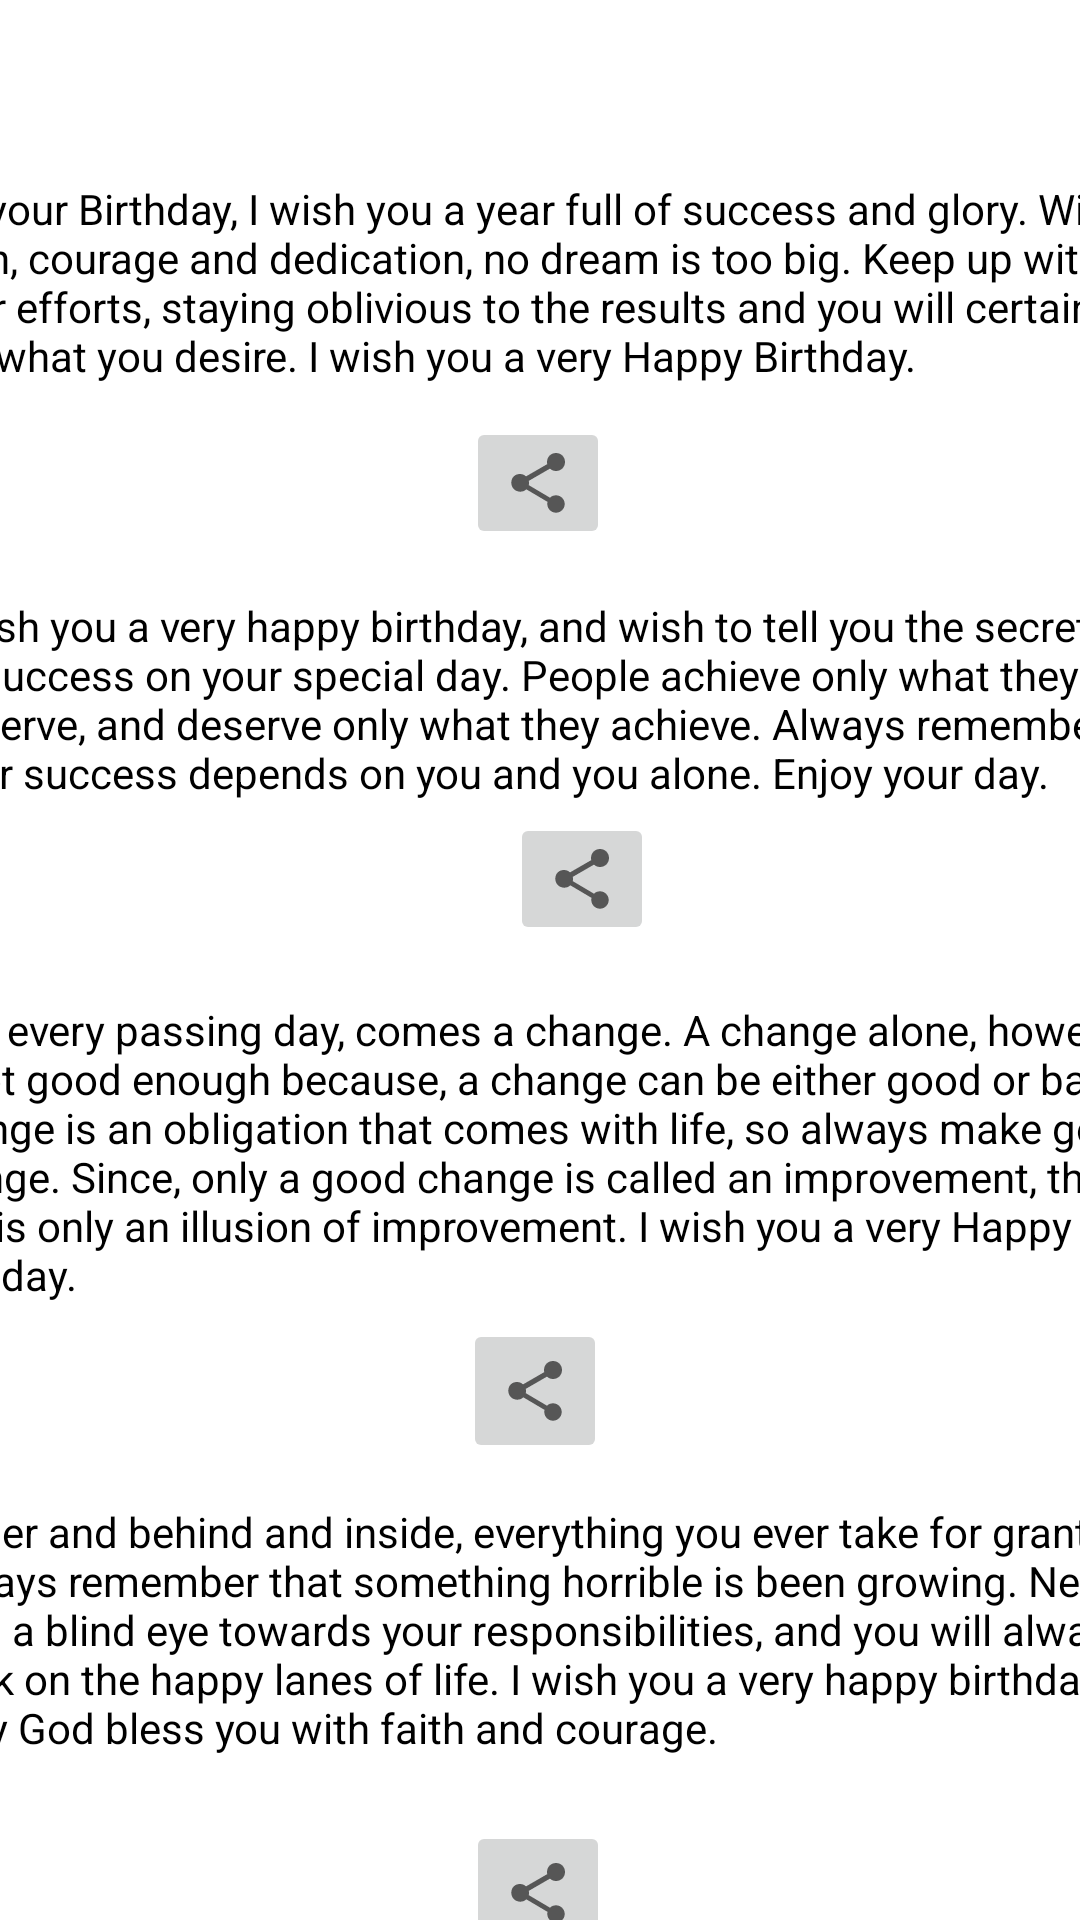

Reconstruct the res/layout file that produces this screen, plus the resources it refers to.
<!-- AndroidManifest.xml: application theme Theme.BirthdayWish -->
<!-- res/layout/activity_i_messages.xml -->
<?xml version="1.0" encoding="utf-8"?>
<androidx.constraintlayout.widget.ConstraintLayout xmlns:android="http://schemas.android.com/apk/res/android"
    xmlns:app="http://schemas.android.com/apk/res-auto"
    xmlns:tools="http://schemas.android.com/tools"
    android:layout_width="match_parent"
    android:layout_height="match_parent"
    android:background="@drawable/pink_oil_painted_canvas_background_53876_93727"
    tools:context=".IMessages">

    <TextView
        android:id="@+id/textView41"
        android:layout_width="411dp"
        android:layout_height="123dp"
        android:layout_marginTop="60dp"
        android:layout_marginBottom="16dp"
        android:background="#FFFFFF"
        android:text="On your Birthday, I wish you a year full of success and glory. With faith, courage and dedication, no dream is too big. Keep up with your efforts, staying oblivious to the results and you will certainly get what you desire. I wish you a very Happy Birthday. "
        android:textColor="@color/black"
        app:layout_constraintBottom_toBottomOf="parent"
        app:layout_constraintEnd_toEndOf="parent"
        app:layout_constraintStart_toStartOf="parent"
        app:layout_constraintTop_toTopOf="parent"
        app:layout_constraintVertical_bias="0.0" />

    <TextView
        android:id="@+id/textView42"
        android:layout_width="406dp"
        android:layout_height="116dp"
        android:layout_marginTop="16dp"
        android:layout_marginBottom="16dp"
        android:background="#FFFFFF"
        android:text="I wish you a very happy birthday, and wish to tell you the secret to success on your special day. People achieve only what they deserve, and deserve only what they achieve. Always remember, your success depends on you and you alone. Enjoy your day. "
        android:textColor="@color/black"
        app:layout_constraintBottom_toBottomOf="parent"
        app:layout_constraintEnd_toEndOf="parent"
        app:layout_constraintStart_toStartOf="parent"
        app:layout_constraintTop_toBottomOf="@+id/textView41"
        app:layout_constraintVertical_bias="0.0" />

    <TextView
        android:id="@+id/textView43"
        android:layout_width="419dp"
        android:layout_height="154dp"
        android:layout_marginTop="16dp"
        android:layout_marginBottom="16dp"
        android:background="#FFFFFF"
        android:text="With every passing day, comes a change. A change alone, however, is not good enough because, a change can be either good or bad. Change is an obligation that comes with life, so always make good change. Since, only a good change is called an improvement, the rest is only an illusion of improvement. I wish you a very Happy Birthday. "
        android:textColor="@color/black"
        app:layout_constraintBottom_toBottomOf="parent"
        app:layout_constraintEnd_toEndOf="parent"
        app:layout_constraintStart_toStartOf="parent"
        app:layout_constraintTop_toBottomOf="@+id/textView42"
        app:layout_constraintVertical_bias="0.01999998" />

    <TextView
        android:id="@+id/textView44"
        android:layout_width="409dp"
        android:layout_height="154dp"
        android:layout_marginTop="16dp"
        android:layout_marginBottom="32dp"
        android:background="#FFFFFF"
        android:text="Under and behind and inside, everything you ever take for granted, always remember that something horrible is been growing. Never turn a blind eye towards your responsibilities, and you will always walk on the happy lanes of life. I wish you a very happy birthday. May God bless you with faith and courage. "
        android:textColor="@color/black"
        app:layout_constraintBottom_toBottomOf="parent"
        app:layout_constraintEnd_toEndOf="parent"
        app:layout_constraintStart_toStartOf="parent"
        app:layout_constraintTop_toBottomOf="@+id/textView43"
        app:layout_constraintVertical_bias="0.060000002" />

    <ImageButton
        android:id="@+id/imageButton9"
        android:layout_width="wrap_content"
        android:layout_height="wrap_content"
        app:layout_constraintBottom_toBottomOf="@+id/textView41"
        app:layout_constraintEnd_toEndOf="@+id/textView41"
        app:layout_constraintHorizontal_bias="0.498"
        app:layout_constraintStart_toStartOf="@+id/textView41"
        app:layout_constraintTop_toTopOf="@+id/textView41"
        app:layout_constraintVertical_bias="1.0"
        app:srcCompat="?attr/actionModeShareDrawable"
        tools:ignore="TouchTargetSizeCheck,SpeakableTextPresentCheck" />

    <ImageButton
        android:id="@+id/imageButton10"
        android:layout_width="wrap_content"
        android:layout_height="wrap_content"
        app:layout_constraintBottom_toBottomOf="@+id/textView42"
        app:layout_constraintEnd_toEndOf="@+id/textView42"
        app:layout_constraintHorizontal_bias="0.507"
        app:layout_constraintStart_toStartOf="parent"
        app:layout_constraintTop_toTopOf="@+id/textView42"
        app:layout_constraintVertical_bias="1.0"
        app:srcCompat="?attr/actionModeShareDrawable"
        tools:ignore="SpeakableTextPresentCheck,SpeakableTextPresentCheck,TouchTargetSizeCheck" />

    <ImageButton
        android:id="@+id/imageButton11"
        android:layout_width="wrap_content"
        android:layout_height="48dp"
        app:layout_constraintBottom_toBottomOf="@+id/textView43"
        app:layout_constraintEnd_toEndOf="@+id/textView43"
        app:layout_constraintHorizontal_bias="0.495"
        app:layout_constraintStart_toStartOf="@+id/textView43"
        app:layout_constraintTop_toTopOf="@+id/textView43"
        app:layout_constraintVertical_bias="1.0"
        app:srcCompat="?attr/actionModeShareDrawable"
        tools:ignore="SpeakableTextPresentCheck,SpeakableTextPresentCheck" />

    <ImageButton
        android:id="@+id/imageButton12"
        android:layout_width="wrap_content"
        android:layout_height="48dp"
        app:layout_constraintBottom_toBottomOf="@+id/textView44"
        app:layout_constraintEnd_toEndOf="@+id/textView44"
        app:layout_constraintHorizontal_bias="0.498"
        app:layout_constraintStart_toStartOf="@+id/textView44"
        app:layout_constraintTop_toTopOf="@+id/textView44"
        app:layout_constraintVertical_bias="1.0"
        app:srcCompat="?attr/actionModeShareDrawable"
        tools:ignore="SpeakableTextPresentCheck" />
</androidx.constraintlayout.widget.ConstraintLayout>
<!-- resources referenced by this layout -->
<resources>
  <style name="Theme.BirthdayWish" parent="Theme.MaterialComponents.DayNight.DarkActionBar">
          
          <item name="colorPrimary">@color/purple_500</item>
          <item name="colorPrimaryVariant">@color/purple_700</item>
          <item name="colorOnPrimary">@color/white</item>
          
          <item name="colorSecondary">@color/teal_200</item>
          <item name="colorSecondaryVariant">@color/teal_700</item>
          <item name="colorOnSecondary">@color/black</item>
          
          <item name="android:statusBarColor" tools:targetApi="l">?attr/colorPrimaryVariant</item>
          
      </style>
  <!-- not gathered from this repository: default colours our renderer supplied (Android Studio template values) -->
  <color name="purple_500">#FF6200EE</color>
  <color name="purple_700">#FF3700B3</color>
  <color name="teal_200">#FF03DAC5</color>
  <color name="teal_700">#FF018786</color>
  <color name="black">#FF000000</color>
  <color name="white">#FFFFFFFF</color>
</resources>
